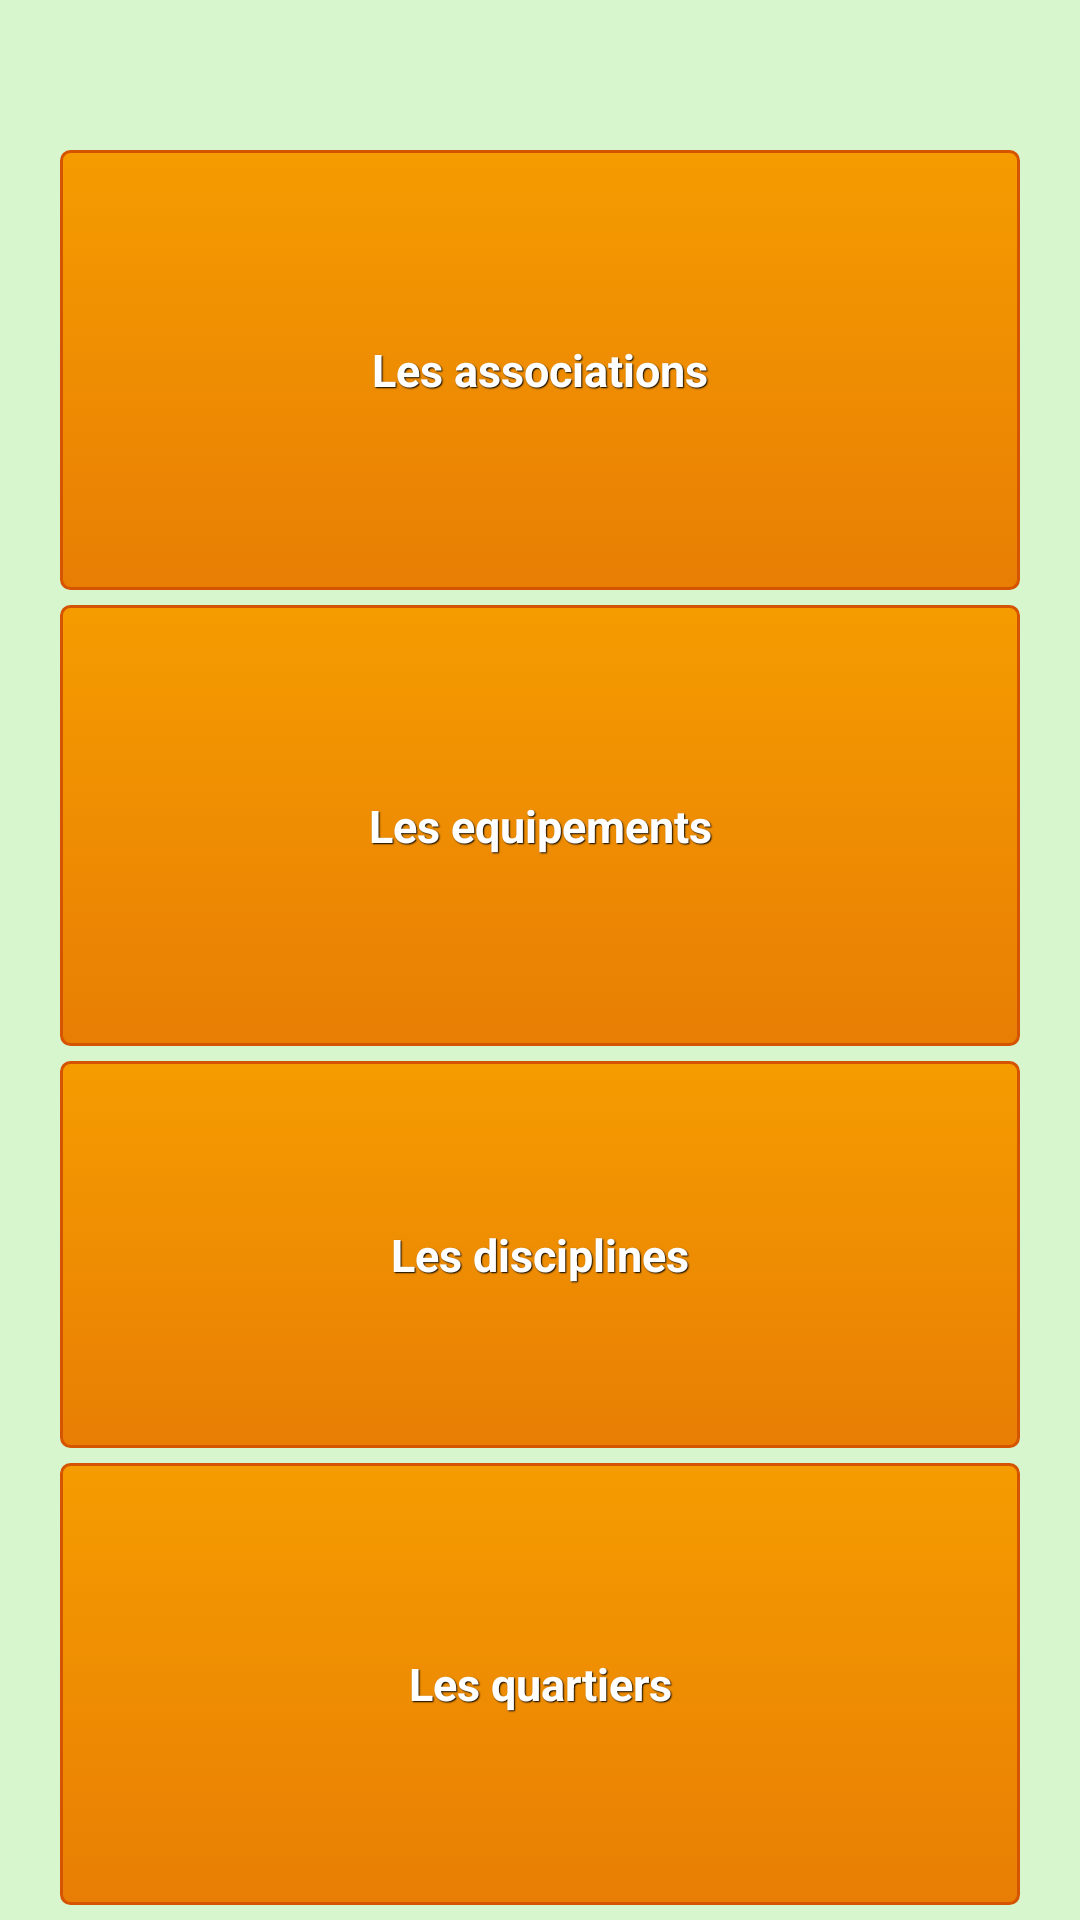

The Android layout XML behind this screen, and the referenced resources:
<!-- AndroidManifest.xml: activity theme Theme.Vert_oms -->
<!-- res/layout/annuaire.xml -->
<?xml version="1.0" encoding="utf-8"?>

<LinearLayout xmlns:android="http://schemas.android.com/apk/res/android"
	android:layout_width="match_parent"
	android:layout_height="match_parent"
	android:layout_gravity="center_horizontal|center_vertical"
	android:orientation="vertical"
	android:background="@color/VertClair" >
	   	<ImageView
	   	    android:id="@+id/imagePageAccueil"
	   	    android:layout_width="wrap_content"
	   	    android:layout_height="wrap_content"
	   	    android:layout_gravity="center_horizontal|top"
	   	    android:background="@drawable/oms_logo"
	   	    android:contentDescription="@string/info_image"
	   	    android:layout_marginTop="25dp"
	   	    android:layout_marginBottom="25dp"/>
	   	
	   	 <LinearLayout
	        android:layout_width="match_parent"
	        android:layout_height="match_parent"
	        android:gravity="center_horizontal"
	        android:orientation="vertical"
	        android:layout_marginLeft="20dp" 
	        android:layout_marginRight="20dp">

		   	<Button
		   	    android:id="@+id/btnAccueilAssociations"
		   	    style="@style/btnStyleOrange"
		   	    android:layout_width="match_parent"
		   	    android:layout_height="wrap_content"
            	android:layout_marginBottom="5dp"
		   	    android:layout_gravity="center_horizontal"
		   	    android:layout_weight="1"
		   	    android:background="@drawable/custom_btn_sorbus"
		   	    android:onClick="onAssociationActivity"
		   	    android:text="@string/association" />

		   	<Button
		   	    android:id="@+id/btnAccueilEquipements"
		   	    style="@style/btnStyleOrange"
		   	    android:layout_width="match_parent"
		   	    android:layout_height="wrap_content"
		   	    android:layout_gravity="center_horizontal"
            	android:layout_marginBottom="5dp"
		   	    android:layout_weight="1"
		   	    android:background="@drawable/custom_btn_sorbus"
		   	    android:onClick="onEquipementActivity"
		   	    android:text="@string/equipement" />
		   	
		   	<Button 
		   	    android:id="@+id/btnAccueilDisciplines"
		   	    android:layout_height="wrap_content"
          	    android:layout_marginBottom="5dp"
		   	    android:layout_width="match_parent"
		   	    android:layout_gravity="center_horizontal"
		   	    android:text="@string/discipline"
				style="@style/btnStyleOrange"
		   	    android:layout_weight="0.82"
		   	    android:background="@drawable/custom_btn_sorbus"
		   	    android:onClick="onDisciplineActivity"/>
		   	
		   	<Button 
		   	    android:id="@+id/btnAccueilQuartiers"
		   	    android:layout_height="wrap_content"
		   	    android:layout_width="match_parent"
		   	    android:layout_weight="1"
            	android:layout_marginBottom="5dp"
		   	    android:layout_gravity="center_horizontal"
		   	    android:onClick="onQuartierActivity"
				style="@style/btnStyleOrange"
		   	    android:background="@drawable/custom_btn_sorbus"
		   	    android:text="@string/quartier"/>

	   	</LinearLayout>
</LinearLayout>
<!-- resources referenced by this layout -->
<resources>
  <color name="VertClair">#D8F6CE</color>
  <string name="association">Les associations</string>
  <string name="discipline">Les disciplines</string>
  <string name="equipement">Les equipements</string>
  <string name="info_image">Logo de l\'OMS</string>
  <string name="quartier">Les quartiers</string>
  <style name="btnStyleOrange" parent="@android:style/Widget.Button">
          <item name="android:textSize">15sp</item>
          <item name="android:textStyle">bold</item>
          <item name="android:textColor">#FFFFFF</item>
          <item name="android:gravity">center</item>
          <item name="android:shadowColor">#000000</item>
          <item name="android:shadowDx">1</item>
          <item name="android:shadowDy">1</item>
          <item name="android:shadowRadius">0.6</item>
          <item name="android:background">@drawable/custom_btn_sorbus</item>
          <item name="android:padding">10dip</item>
      </style>
  <style name="Theme.Vert_oms" parent="@android:style/Theme.Holo.Light">
          <item name="android:actionBarItemBackground">@drawable/selectable_background_vert_oms</item>
          <item name="android:popupMenuStyle">@style/PopupMenu.Vert_oms</item>
          <item name="android:dropDownListViewStyle">@style/DropDownListView.Vert_oms</item>
          <item name="android:actionBarTabStyle">@style/ActionBarTabStyle.Vert_oms</item>
          <item name="android:actionDropDownStyle">@style/DropDownNav.Vert_oms</item>
          <item name="android:actionBarStyle">@style/ActionBar.Solid.Vert_oms</item>
          <item name="android:actionModeBackground">@drawable/cab_background_top_vert_oms</item>
          <item name="android:actionModeSplitBackground">@drawable/cab_background_bottom_vert_oms</item>
          <item name="android:actionModeCloseButtonStyle">@style/ActionButton.CloseMode.Vert_oms</item>
          
          
      </style>
  <color name="Orange3">#D55400</color>
  <color name="Orange2">#E87E04</color>
  <color name="Orange1">#F59C00</color>
  <style name="PopupMenu.Vert_oms" parent="@android:style/Widget.Holo.Light.ListPopupWindow">
          <item name="android:popupBackground">@drawable/menu_dropdown_panel_vert_oms</item>	
      </style>
  <style name="DropDownListView.Vert_oms" parent="@android:style/Widget.Holo.Light.ListView.DropDown">
          <item name="android:listSelector">@drawable/selectable_background_vert_oms</item>
      </style>
  <style name="ActionBarTabStyle.Vert_oms" parent="@android:style/Widget.Holo.Light.ActionBar.TabView">
          <item name="android:background">@drawable/tab_indicator_ab_vert_oms</item>
      </style>
  <style name="DropDownNav.Vert_oms" parent="@android:style/Widget.Holo.Light.Spinner">
          <item name="android:background">@drawable/spinner_background_ab_vert_oms</item>
          <item name="android:popupBackground">@drawable/menu_dropdown_panel_vert_oms</item>
          <item name="android:dropDownSelector">@drawable/selectable_background_vert_oms</item>
      </style>
  <style name="ActionBar.Solid.Vert_oms" parent="@android:style/Widget.Holo.Light.ActionBar.Solid">
          <item name="android:background">@drawable/ab_background_textured_vert_oms</item>
          <item name="android:backgroundStacked">@drawable/ab_stacked_solid_vert_oms</item>
          <item name="android:backgroundSplit">@drawable/ab_background_textured_vert_oms</item>
          <item name="android:progressBarStyle">@style/ProgressBar.Vert_oms</item>
      </style>
  <style name="ActionButton.CloseMode.Vert_oms" parent="@android:style/Widget.Holo.Light.ActionButton.CloseMode">
          <item name="android:background">@drawable/btn_cab_done_vert_oms</item>
      </style>
  <style name="ProgressBar.Vert_oms" parent="@android:style/Widget.Holo.Light.ProgressBar.Horizontal">
          <item name="android:progressDrawable">@drawable/progress_horizontal_vert_oms</item>
      </style>
</resources>
